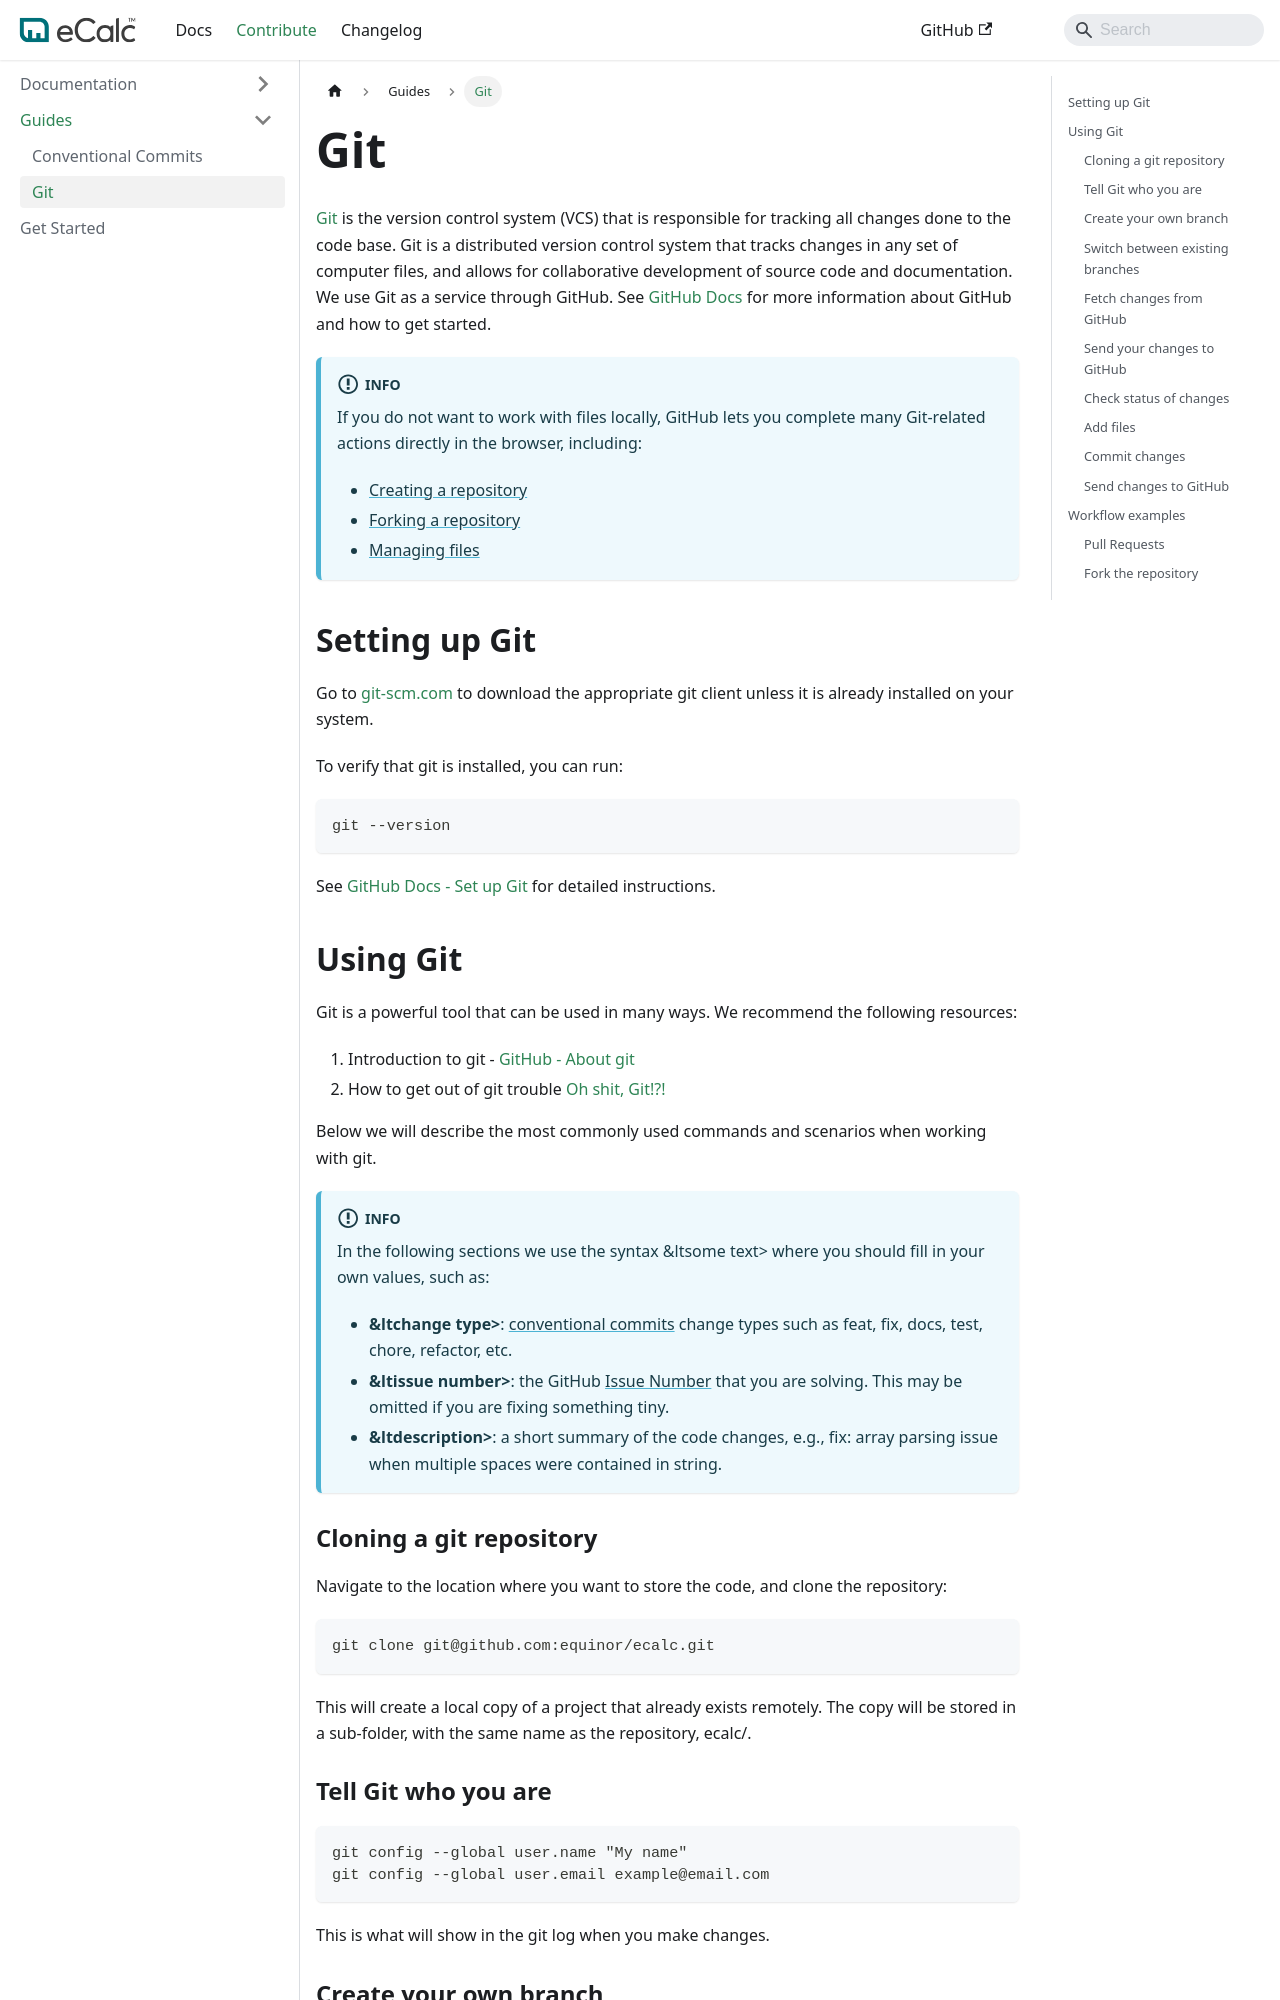

repository: equinor/ecalc · page: v15.7/docs/contribute/guides/git/index.html · generator: docusaurus

# Git

[Git](https://git-scm.com/) is the version control system (VCS) that is responsible for tracking all changes done to the code base.
Git is a distributed version control system that tracks changes in any set of computer files, and allows for collaborative development
of source code and documentation. We use Git as a service through GitHub. See [GitHub Docs](https://docs.github.com/en/get-started)
for more information about GitHub and how to get started.

:::info
If you do not want to work with files locally, GitHub lets you complete many Git-related actions directly in the browser, including:

* [Creating a repository](https://docs.github.com/en/get-started/quickstart/set-up-git#:~:text=the%20browser%2C%20including%3A-,Creating%20a%20repository,-Forking%20a%20repository)
* [Forking a repository](https://docs.github.com/en/get-started/quickstart/set-up-git#:~:text=Creating%20a%20repository-,Forking%20a%20repository,-Managing%20files)
* [Managing files](https://docs.github.com/en/get-started/quickstart/set-up-git#:~:text=Forking%20a%20repository-,Managing%20files,-Being%20social)
:::

## Setting up Git {/* #setting-up-git */}
Go to [git-scm.com](https://git-scm.com/downloads) to download the appropriate git client unless it is already installed on your system.

To verify that git is installed, you can run:
```shell
git --version
```

See [GitHub Docs - Set up Git](https://docs.github.com/en/get-started/quickstart/set-up-git) for detailed instructions.

## Using Git {/* #using-git */}
Git is a powerful tool that can be used in many ways. We recommend the following resources:

1. Introduction to git - [GitHub - About git](https://docs.github.com/en/get-started/using-git/about-git)
2. How to get out of git trouble [Oh shit, Git!?!](https://ohshitgit.com/)

Below we will describe the most commonly used commands and scenarios when working with git.

:::info
In the following sections we use the syntax &ltsome text> where you should fill in your own values, such as:
* **&ltchange type>**: [conventional commits](https://www.conventionalcommits.org/en/v1.0.0/) change types such as feat, fix, docs, test, chore, refactor, etc.
* **&ltissue number>**: the GitHub [Issue Number](https://github.com/equinor/ecalc) that you are solving. This may be omitted if you are fixing something tiny.
* **&ltdescription>**: a short summary of the code changes, e.g., fix: array parsing issue when multiple spaces were contained in string.
:::
